Photos from the image-classification dataset "split" in the GitHub repository PrabhleenpKaur/breast-cancer-prediction. Its 2 classes are: benign, malignant.

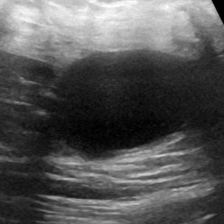
Label: malignant

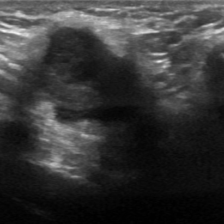
Label: benign

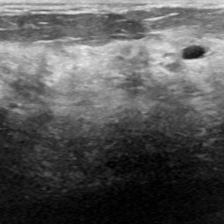
Label: malignant

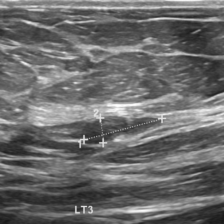
Label: malignant

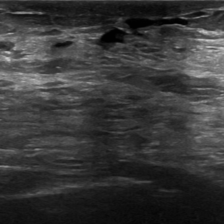
Label: malignant

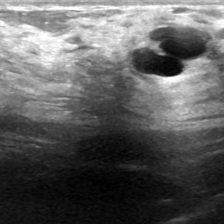
Label: malignant
